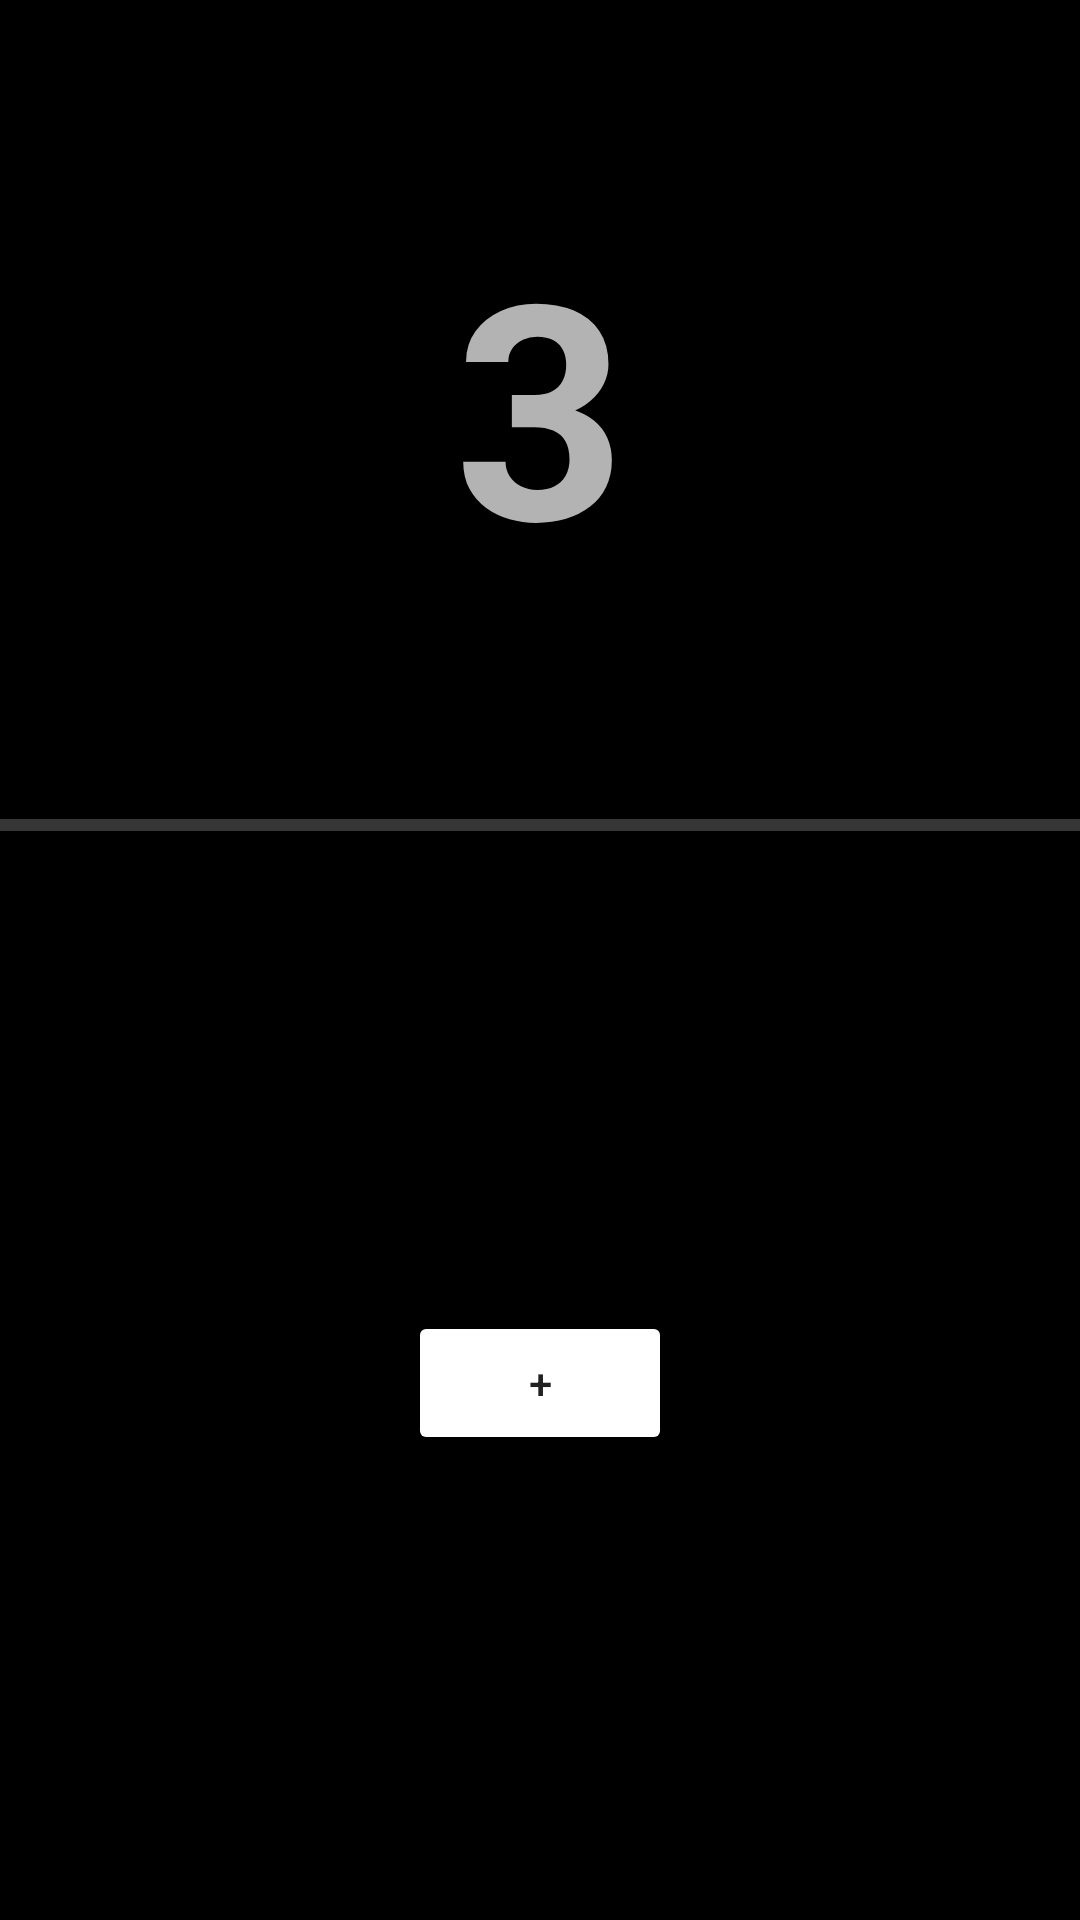

This screen was rendered from an Android layout file. Write that file and the resources it references.
<!-- AndroidManifest.xml: application theme NoActionBar -->
<!-- res/layout/activity_level3.xml -->
<?xml version="1.0" encoding="utf-8"?>
<androidx.constraintlayout.widget.ConstraintLayout xmlns:android="http://schemas.android.com/apk/res/android"
    xmlns:app="http://schemas.android.com/apk/res-auto"
    xmlns:tools="http://schemas.android.com/tools"
    android:layout_width="match_parent"
    android:layout_height="match_parent"
    tools:context="com.bastlast.progressbar.Level3">

    <ProgressBar
        android:id="@+id/progress_horizontal"
        style="?android:attr/progressBarStyleHorizontal"
        android:layout_width="695dp"
        android:layout_height="14dp"
        app:layout_constraintBottom_toBottomOf="parent"
        app:layout_constraintEnd_toEndOf="parent"
        app:layout_constraintHorizontal_bias="0.555"
        app:layout_constraintStart_toStartOf="parent"
        app:layout_constraintTop_toTopOf="parent"
        app:layout_constraintVertical_bias="0.428" />

    <TextView
        android:id="@+id/textView"
        android:layout_width="wrap_content"
        android:layout_height="wrap_content"
        android:text="@string/level3"
        android:textSize="100sp"
        android:textStyle="bold"
        app:layout_constraintBottom_toTopOf="@+id/progress_horizontal"
        app:layout_constraintEnd_toEndOf="parent"
        app:layout_constraintStart_toStartOf="parent"
        app:layout_constraintTop_toTopOf="parent" />

    <Button
        android:id="@+id/button"
        style="@style/Widget.AppCompat.Button.Colored"
        android:layout_width="wrap_content"
        android:layout_height="wrap_content"
        android:text="@string/add"
        android:onClick="add"
        app:layout_constraintBottom_toBottomOf="parent"
        app:layout_constraintEnd_toEndOf="parent"
        app:layout_constraintStart_toStartOf="parent"
        app:layout_constraintTop_toBottomOf="@+id/progress_horizontal" />
</androidx.constraintlayout.widget.ConstraintLayout>
<!-- resources referenced by this layout -->
<resources>
  <string name="add" translatable="false">+</string>
  <string name="level3" translatable="false">3</string>
  <style name="NoActionBar" parent="Theme.AppCompat.NoActionBar">
          <item name="android:windowActionBar">false</item>
          <item name="android:windowNoTitle">true</item>
          <item name="android:windowFullscreen">true</item>
          <item name="colorPrimary">@color/colorPrimary</item>
          <item name="colorPrimaryDark">@color/colorPrimaryDark</item>
          <item name="colorAccent">@color/colorAccent</item>
          <item name="android:background">@color/background</item>
          <item name="android:windowAnimationStyle">@null</item>
      </style>
  <color name="colorPrimary">#000</color>
  <color name="colorPrimaryDark">#000</color>
  <color name="colorAccent">#FFF</color>
  <color name="background">#000</color>
</resources>
